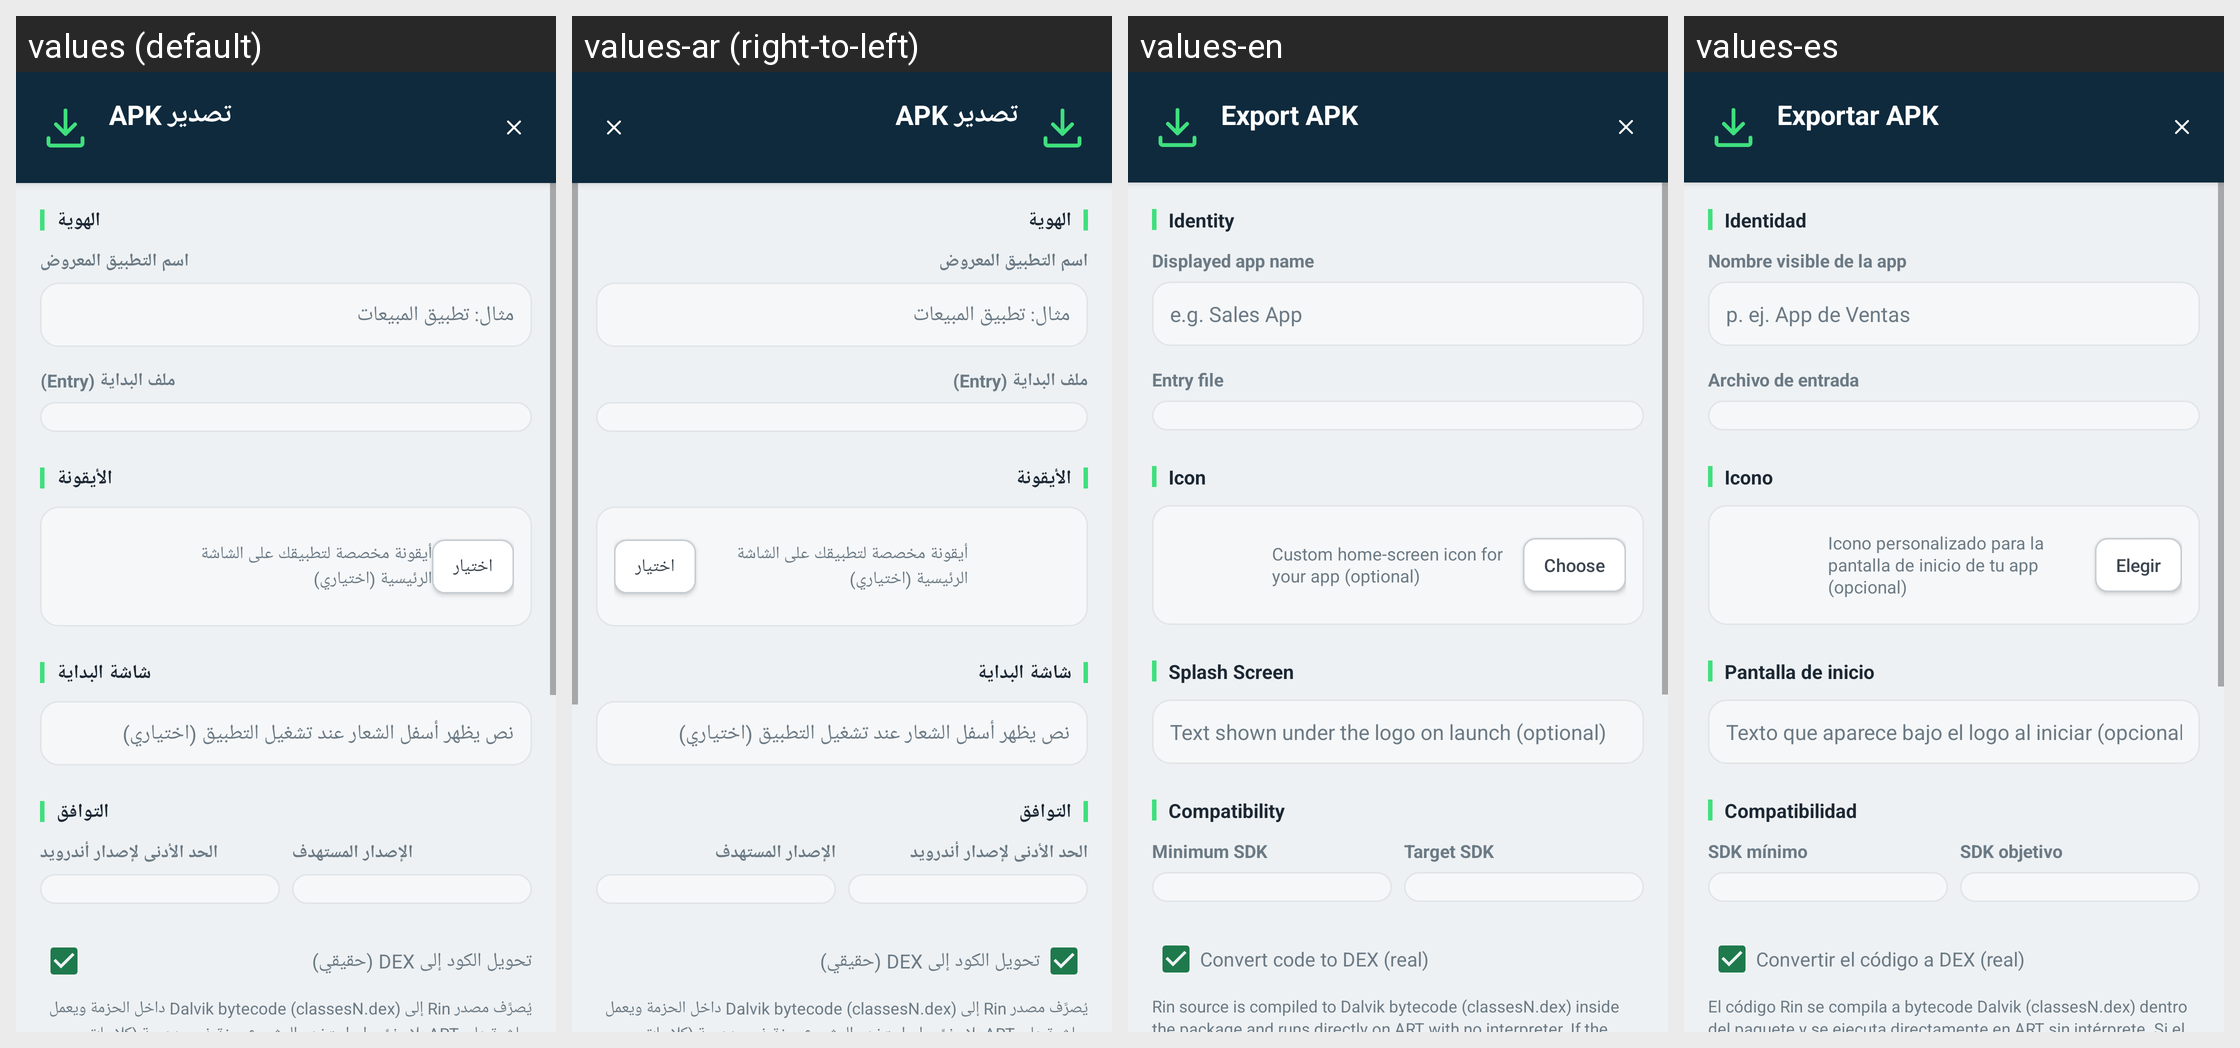

Translations of the strings shown on this Android screen, per locale in the grid:
Android screen res/layout/activity_apk_export.xml rendered under 4 locales, left to right: values (default), values-ar (right-to-left), values-en, values-es. Device: Nexus 5 (rendered at 1080×1920; each locale shown at half size, 540×960, under a caption strip naming it); theme Theme.RinLang.Pipeline.
Strings drawn on this screen, with the default value and each locale's value (text and hints the layout hard-codes, and strings that could not be matched under every locale, appear in the picture but are not listed):

apk_export_screen_title
  values: تصدير APK
  values-ar: تصدير APK
  values-en: Export APK
  values-es: Exportar APK

apk_export_section_identity
  values: الهوية
  values-ar: الهوية
  values-en: Identity
  values-es: Identidad

apk_export_field_name_label
  values: اسم التطبيق المعروض
  values-ar: اسم التطبيق المعروض
  values-en: Displayed app name
  values-es: Nombre visible de la app

apk_export_field_name_hint
  values: مثال: تطبيق المبيعات
  values-ar: مثال: تطبيق المبيعات
  values-en: e.g. Sales App
  values-es: p. ej. App de Ventas

apk_export_field_entry_label
  values: ملف البداية (Entry)
  values-ar: ملف البداية (Entry)
  values-en: Entry file
  values-es: Archivo de entrada

apk_export_section_icon
  values: الأيقونة
  values-ar: الأيقونة
  values-en: Icon
  values-es: Icono

apk_export_field_icon_hint
  values: أيقونة مخصصة لتطبيقك على الشاشة الرئيسية (اختياري)
  values-ar: أيقونة مخصصة لتطبيقك على الشاشة الرئيسية (اختياري)
  values-en: Custom home-screen icon for your app (optional)
  values-es: Icono personalizado para la pantalla de inicio de tu app (opcional)

apk_export_action_pick_icon
  values: اختيار
  values-ar: اختيار
  values-en: Choose
  values-es: Elegir

apk_export_section_splash
  values: شاشة البداية
  values-ar: شاشة البداية
  values-en: Splash Screen
  values-es: Pantalla de inicio

apk_export_field_splash_hint
  values: نص يظهر أسفل الشعار عند تشغيل التطبيق (اختياري)
  values-ar: نص يظهر أسفل الشعار عند تشغيل التطبيق (اختياري)
  values-en: Text shown under the logo on launch (optional)
  values-es: Texto que aparece bajo el logo al iniciar (opcional)

apk_export_section_compat
  values: التوافق
  values-ar: التوافق
  values-en: Compatibility
  values-es: Compatibilidad

apk_export_field_min_sdk_label
  values: الحد الأدنى لإصدار أندرويد
  values-ar: الحد الأدنى لإصدار أندرويد
  values-en: Minimum SDK
  values-es: SDK mínimo

apk_export_field_target_sdk_label
  values: الإصدار المستهدف
  values-ar: الإصدار المستهدف
  values-en: Target SDK
  values-es: SDK objetivo

apk_export_dex_option
  values: تحويل الكود إلى DEX (حقيقي)
  values-ar: تحويل الكود إلى DEX (حقيقي)
  values-en: Convert code to DEX (real)
  values-es: Convertir el código a DEX (real)

apk_export_dex_hint
  values: يُصرَّف مصدر Rin إلى Dalvik bytecode (classesN.dex) داخل الحزمة ويعمل مباشرة على ART بلا مفسِّر. إن استخدم المشروع ميزة غير مدعومة (كلاسات، import، lambdas…) يتراجع التصدير تلقائياً لوضع المفسِّر.
  values-ar: يُصرَّف مصدر Rin إلى Dalvik bytecode (classesN.dex) داخل الحزمة ويعمل مباشرة على ART بلا مفسِّر. إن استخدم المشروع ميزة غير مدعومة (كلاسات، import، lambdas…) يتراجع التصدير تلقائياً لوضع المفسِّر.
  values-en: Rin source is compiled to Dalvik bytecode (classesN.dex) inside the package and runs directly on ART with no interpreter. If the project uses an unsupported feature (classes, imports, lambdas…), export automatically falls back to interpreter mode.
  values-es: El código Rin se compila a bytecode Dalvik (classesN.dex) dentro del paquete y se ejecuta directamente en ART sin intérprete. Si el proyecto usa algo no soportado (clases, imports, lambdas…), la exportación vuelve automáticamente al modo intérprete.
